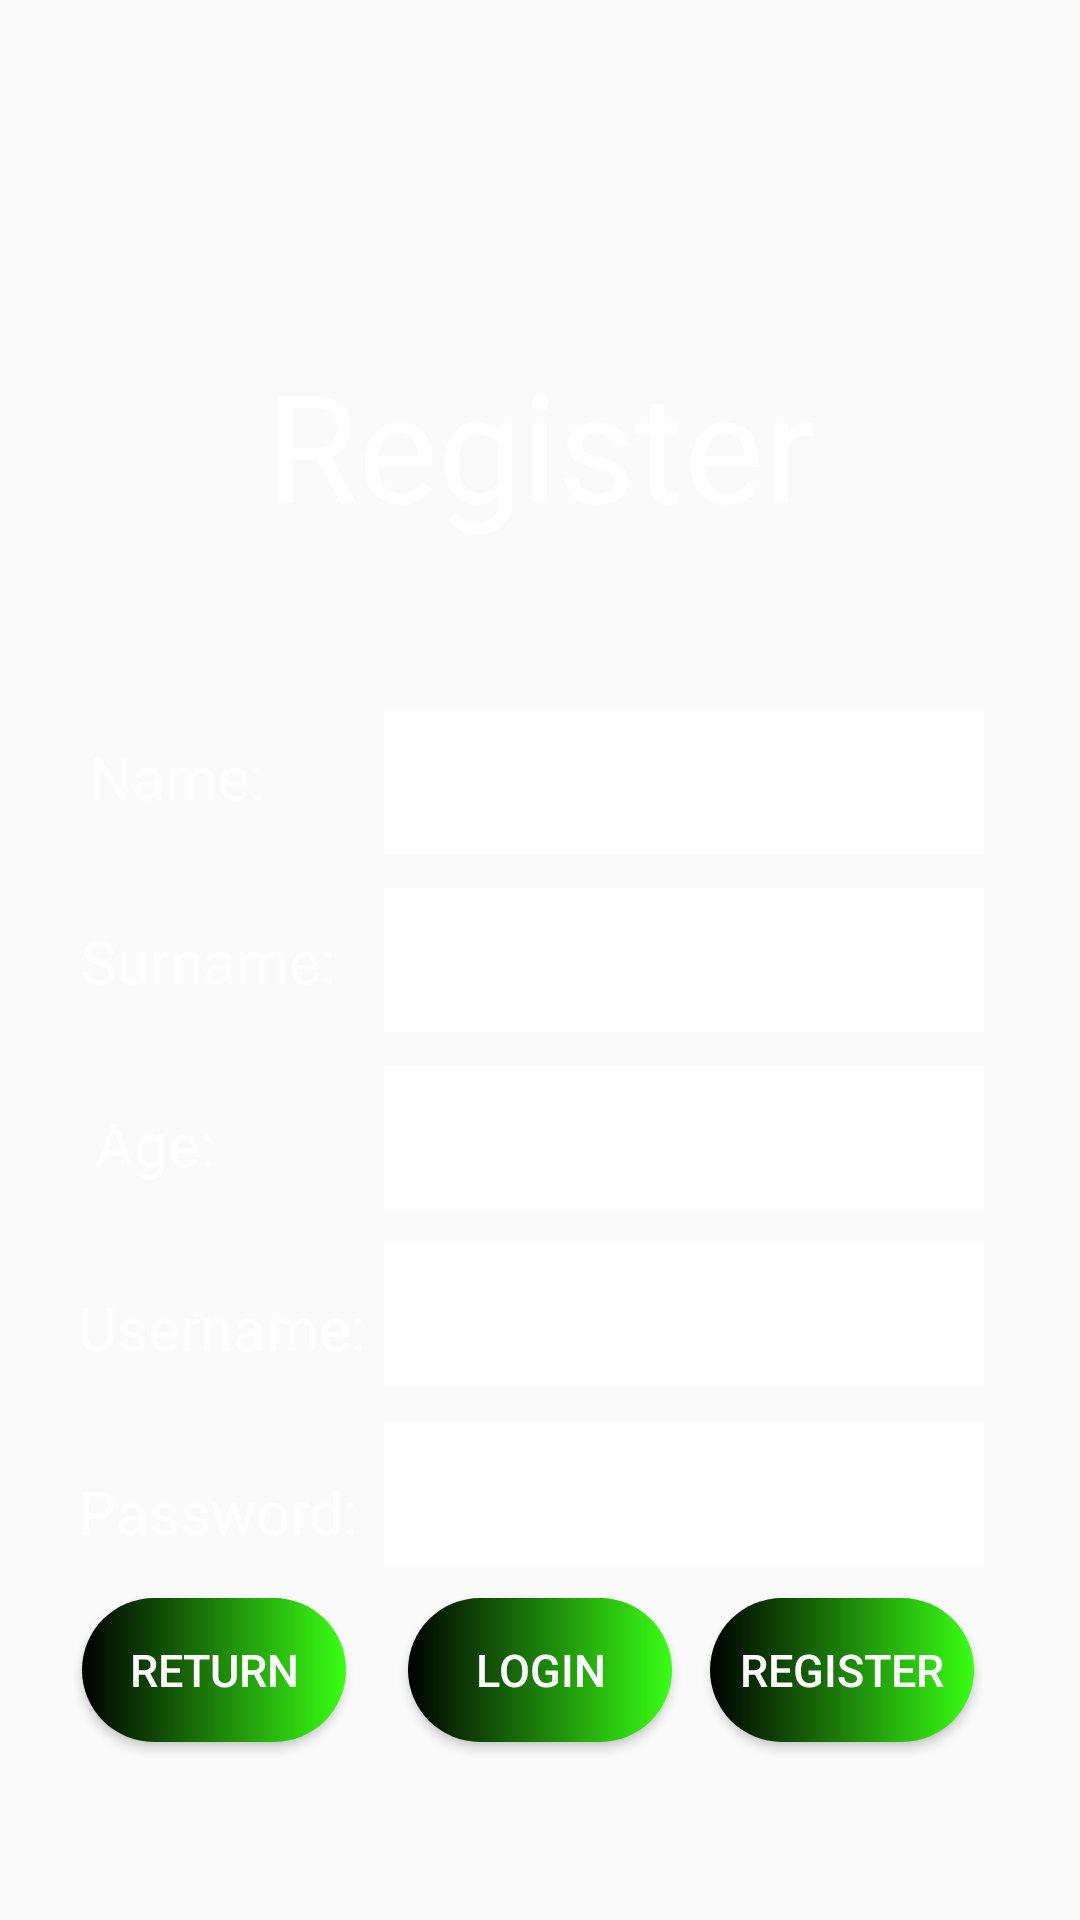

The Android layout XML behind this screen, and the referenced resources:
<!-- AndroidManifest.xml: application theme Theme.RocketLeagueRegister -->
<!-- res/layout/activity_register_page.xml -->
<?xml version="1.0" encoding="utf-8"?>
<androidx.constraintlayout.widget.ConstraintLayout xmlns:android="http://schemas.android.com/apk/res/android"
    xmlns:app="http://schemas.android.com/apk/res-auto"
    xmlns:tools="http://schemas.android.com/tools"
    android:layout_width="match_parent"
    android:layout_height="match_parent"
    android:background="@drawable/rl_background"
    tools:context=".RegisterPage">

    <TextView
        android:layout_width="wrap_content"
        android:layout_height="wrap_content"
        android:text="Register"
        android:textColor="@color/white"
        android:textSize="50dp"
        app:layout_constraintBottom_toBottomOf="parent"
        app:layout_constraintLeft_toLeftOf="parent"
        app:layout_constraintRight_toRightOf="parent"
        app:layout_constraintTop_toTopOf="parent"
        app:layout_constraintVertical_bias="0.2">

    </TextView>
    <TextView
        android:layout_width="wrap_content"
        android:layout_height="wrap_content"
        android:text="Name: "
        android:textColor="@color/white"
        android:textSize="20dp"
        app:layout_constraintBottom_toBottomOf="parent"
        app:layout_constraintLeft_toLeftOf="parent"
        app:layout_constraintRight_toRightOf="parent"
        app:layout_constraintTop_toTopOf="parent"
        app:layout_constraintVertical_bias="0.4"
        app:layout_constraintHorizontal_bias="0.1">

    </TextView>
    <TextView
        android:layout_width="wrap_content"
        android:layout_height="wrap_content"
        android:text="Surname: "
        android:textColor="@color/white"
        android:textSize="20dp"
        app:layout_constraintBottom_toBottomOf="parent"
        app:layout_constraintLeft_toLeftOf="parent"
        app:layout_constraintRight_toRightOf="parent"
        app:layout_constraintTop_toTopOf="parent"
        app:layout_constraintVertical_bias="0.5"
        app:layout_constraintHorizontal_bias="0.1">

    </TextView>

    <TextView
        android:layout_width="wrap_content"
        android:layout_height="wrap_content"
        android:text="Age: "
        android:textColor="@color/white"
        android:textSize="20dp"
        app:layout_constraintBottom_toBottomOf="parent"
        app:layout_constraintLeft_toLeftOf="parent"
        app:layout_constraintRight_toRightOf="parent"
        app:layout_constraintTop_toTopOf="parent"
        app:layout_constraintVertical_bias="0.6"
        app:layout_constraintHorizontal_bias="0.1">

    </TextView>

    <TextView
        android:layout_width="wrap_content"
        android:layout_height="wrap_content"
        android:text="Username: "
        android:textColor="@color/white"
        android:textSize="20dp"
        app:layout_constraintBottom_toBottomOf="parent"
        app:layout_constraintLeft_toLeftOf="parent"
        app:layout_constraintRight_toRightOf="parent"
        app:layout_constraintTop_toTopOf="parent"
        app:layout_constraintVertical_bias="0.7"
        app:layout_constraintHorizontal_bias="0.1">

    </TextView>
    <TextView
        android:layout_width="wrap_content"
        android:layout_height="wrap_content"
        android:text="Password: "
        android:textColor="@color/white"
        android:textSize="20dp"
        app:layout_constraintBottom_toBottomOf="parent"
        app:layout_constraintLeft_toLeftOf="parent"
        app:layout_constraintRight_toRightOf="parent"
        app:layout_constraintTop_toTopOf="parent"
        app:layout_constraintVertical_bias="0.8"
        app:layout_constraintHorizontal_bias="0.1">

    </TextView>

    <Button
        android:layout_width="wrap_content"
        android:layout_height="wrap_content"
        android:id="@+id/btnRegister"
        android:text="Register"
        android:textSize="15dp"
        android:background="@drawable/round_button"
        android:textColor="@color/white"
        app:layout_constraintBottom_toBottomOf="parent"
        app:layout_constraintLeft_toLeftOf="parent"
        app:layout_constraintRight_toRightOf="parent"
        app:layout_constraintTop_toTopOf="parent"
        app:layout_constraintVertical_bias="0.9"
        app:layout_constraintHorizontal_bias="0.87">

    </Button>

    <Button
        android:layout_width="wrap_content"
        android:layout_height="wrap_content"
        android:id="@+id/btnReturn1"
        android:textSize="15dp"
        android:text="Return"
        android:background="@drawable/round_button"
        android:textColor="@color/white"
        app:layout_constraintBottom_toBottomOf="parent"
        app:layout_constraintLeft_toLeftOf="parent"
        app:layout_constraintRight_toRightOf="parent"
        app:layout_constraintTop_toTopOf="parent"
        app:layout_constraintVertical_bias="0.9"
        app:layout_constraintHorizontal_bias="0.1">

    </Button>

    <Button
        android:layout_width="wrap_content"
        android:layout_height="wrap_content"
        android:id="@+id/btnLogin2"
        android:textSize="15dp"
        android:text="Login"
        android:background="@drawable/round_button"
        android:textColor="@color/white"
        app:layout_constraintBottom_toBottomOf="parent"
        app:layout_constraintLeft_toLeftOf="parent"
        app:layout_constraintRight_toRightOf="parent"
        app:layout_constraintTop_toTopOf="parent"
        app:layout_constraintVertical_bias="0.9"
        app:layout_constraintHorizontal_bias="0.5">

    </Button>
    <EditText
        android:id="@+id/edtName"
        android:layout_width="200dp"
        android:layout_height="48dp"
        android:background="@color/white"
        app:layout_constraintBottom_toBottomOf="parent"
        app:layout_constraintHorizontal_bias="0.8"
        app:layout_constraintLeft_toLeftOf="parent"
        app:layout_constraintRight_toRightOf="parent"
        app:layout_constraintTop_toTopOf="parent"
        app:layout_constraintVertical_bias="0.4"
        tools:ignore="SpeakableTextPresentCheck"></EditText>

    <EditText
        android:id="@+id/edtSurname"
        android:layout_width="200dp"
        android:layout_height="48dp"
        android:background="@color/white"
        app:layout_constraintBottom_toBottomOf="parent"
        app:layout_constraintHorizontal_bias="0.8"
        app:layout_constraintLeft_toLeftOf="parent"
        app:layout_constraintRight_toRightOf="parent"
        app:layout_constraintTop_toTopOf="parent"
        app:layout_constraintVertical_bias="0.5"
        tools:ignore="SpeakableTextPresentCheck"></EditText>

    <EditText
        android:id="@+id/edtAge"
        android:layout_width="200dp"
        android:layout_height="48dp"
        android:background="@color/white"
        android:inputType="number"
        android:maxLength="2"
        app:layout_constraintBottom_toBottomOf="parent"
        app:layout_constraintHorizontal_bias="0.8"
        app:layout_constraintLeft_toLeftOf="parent"
        app:layout_constraintRight_toRightOf="parent"
        app:layout_constraintTop_toTopOf="parent"
        app:layout_constraintVertical_bias="0.6"
        tools:ignore="MissingConstraints">

    </EditText>

    <EditText
        android:id="@+id/edtUsername"
        android:layout_width="200dp"
        android:layout_height="48dp"
        android:background="@color/white"
        app:layout_constraintBottom_toBottomOf="parent"
        app:layout_constraintHorizontal_bias="0.8"
        app:layout_constraintLeft_toLeftOf="parent"
        app:layout_constraintRight_toRightOf="parent"
        app:layout_constraintTop_toTopOf="parent"
        app:layout_constraintVertical_bias="0.7"
        tools:ignore="MissingConstraints">

    </EditText>

    <EditText
        android:id="@+id/edtPassword"
        android:layout_width="200dp"
        android:layout_height="48dp"
        android:background="@color/white"
        android:inputType="textPassword"
        app:layout_constraintBottom_toBottomOf="parent"
        app:layout_constraintHorizontal_bias="0.8"
        app:layout_constraintLeft_toLeftOf="parent"
        app:layout_constraintRight_toRightOf="parent"
        app:layout_constraintTop_toTopOf="parent"
        app:layout_constraintVertical_bias="0.8"
        tools:ignore="MissingConstraints">

    </EditText>


</androidx.constraintlayout.widget.ConstraintLayout>
<!-- resources referenced by this layout -->
<resources>
  <!-- drawable round_button (drawable) -->
  <?xml version="1.0" encoding="utf-8"?>
  <shape xmlns:android="http://schemas.android.com/apk/res/android">
      <gradient
          android:startColor="#000000"
          android:endColor="#39FF14"
          android:type="linear"
          />
      <corners android:radius="50dp"/>
  </shape>
  <style name="Theme.RocketLeagueRegister" parent="Theme.AppCompat.Light.NoActionBar">
          
          <item name="colorPrimary">@color/purple_500</item>
          <item name="colorPrimaryVariant">@color/purple_700</item>
          <item name="colorOnPrimary">@color/white</item>
          
          <item name="colorSecondary">@color/teal_200</item>
          <item name="colorSecondaryVariant">@color/teal_700</item>
          <item name="colorOnSecondary">@color/black</item>
          
          <item name="android:statusBarColor" tools:targetApi="l">?attr/colorPrimaryVariant</item>
          
      </style>
  <!-- not gathered from this repository: default colours our renderer supplied (Android Studio template values) -->
  <color name="purple_500">#FF6200EE</color>
  <color name="purple_700">#FF3700B3</color>
  <color name="teal_200">#FF03DAC5</color>
  <color name="teal_700">#FF018786</color>
  <color name="black">#FF000000</color>
  <color name="white">#FFFFFFFF</color>
</resources>
